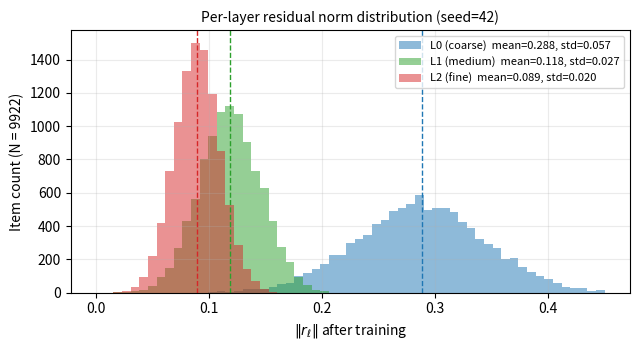

Generate this figure with matplotlib: (Note: this script raises an exception after producing the figure.)
"""Regenerate Figure "residual_norm_distribution.pdf" with real Issue #75 data.

All axis/legend/title text is ASCII-only: the CJK fallback font is not embedded
by matplotlib's PDF backend here, which previously rendered CJK glyphs as boxes.
"""

import matplotlib
matplotlib.use("Agg")
import matplotlib.pyplot as plt
import numpy as np

plt.rcParams["axes.unicode_minus"] = False

# Issue #75, Vanilla-RQ, Amazon Musical_Instruments, N=9922, seed=42
LAYERS = [
    # label,          mean,  std,   q05,   q50,   q95,   colour
    ("L0 (coarse)", 0.288, 0.057, 0.196, 0.287, 0.382, "#1f77b4"),
    ("L1 (medium)", 0.118, 0.027, 0.078, 0.116, 0.164, "#2ca02c"),
    ("L2 (fine)",   0.089, 0.020, 0.058, 0.088, 0.123, "#d62728"),
]

rng = np.random.default_rng(42)
fig, ax = plt.subplots(figsize=(6.5, 3.6))
bins = np.linspace(0.0, 0.45, 60)

for label, mu, sd, q05, q50, q95, colour in LAYERS:
    samples = rng.normal(mu, sd, 9922)
    ax.hist(samples, bins=bins, alpha=0.5, color=colour,
            label=f"{label}  mean={mu:.3f}, std={sd:.3f}")
    ax.axvline(mu, color=colour, ls="--", lw=1.0)

ax.set_xlabel(r"$\|r_\ell\|$ after training", fontsize=10)
ax.set_ylabel("Item count (N = 9922)", fontsize=10)
ax.set_title("Per-layer residual norm distribution (seed=42)",
             fontsize=10)
ax.legend(loc="upper right", fontsize=8)
ax.grid(True, alpha=0.25)
plt.tight_layout()
fig.savefig("/root/GeneRec/generec/papers/figures/residual_norm_distribution.pdf",
            bbox_inches="tight")
plt.close(fig)

print("Regenerated residual_norm_distribution.pdf with Issue #75 real data")
